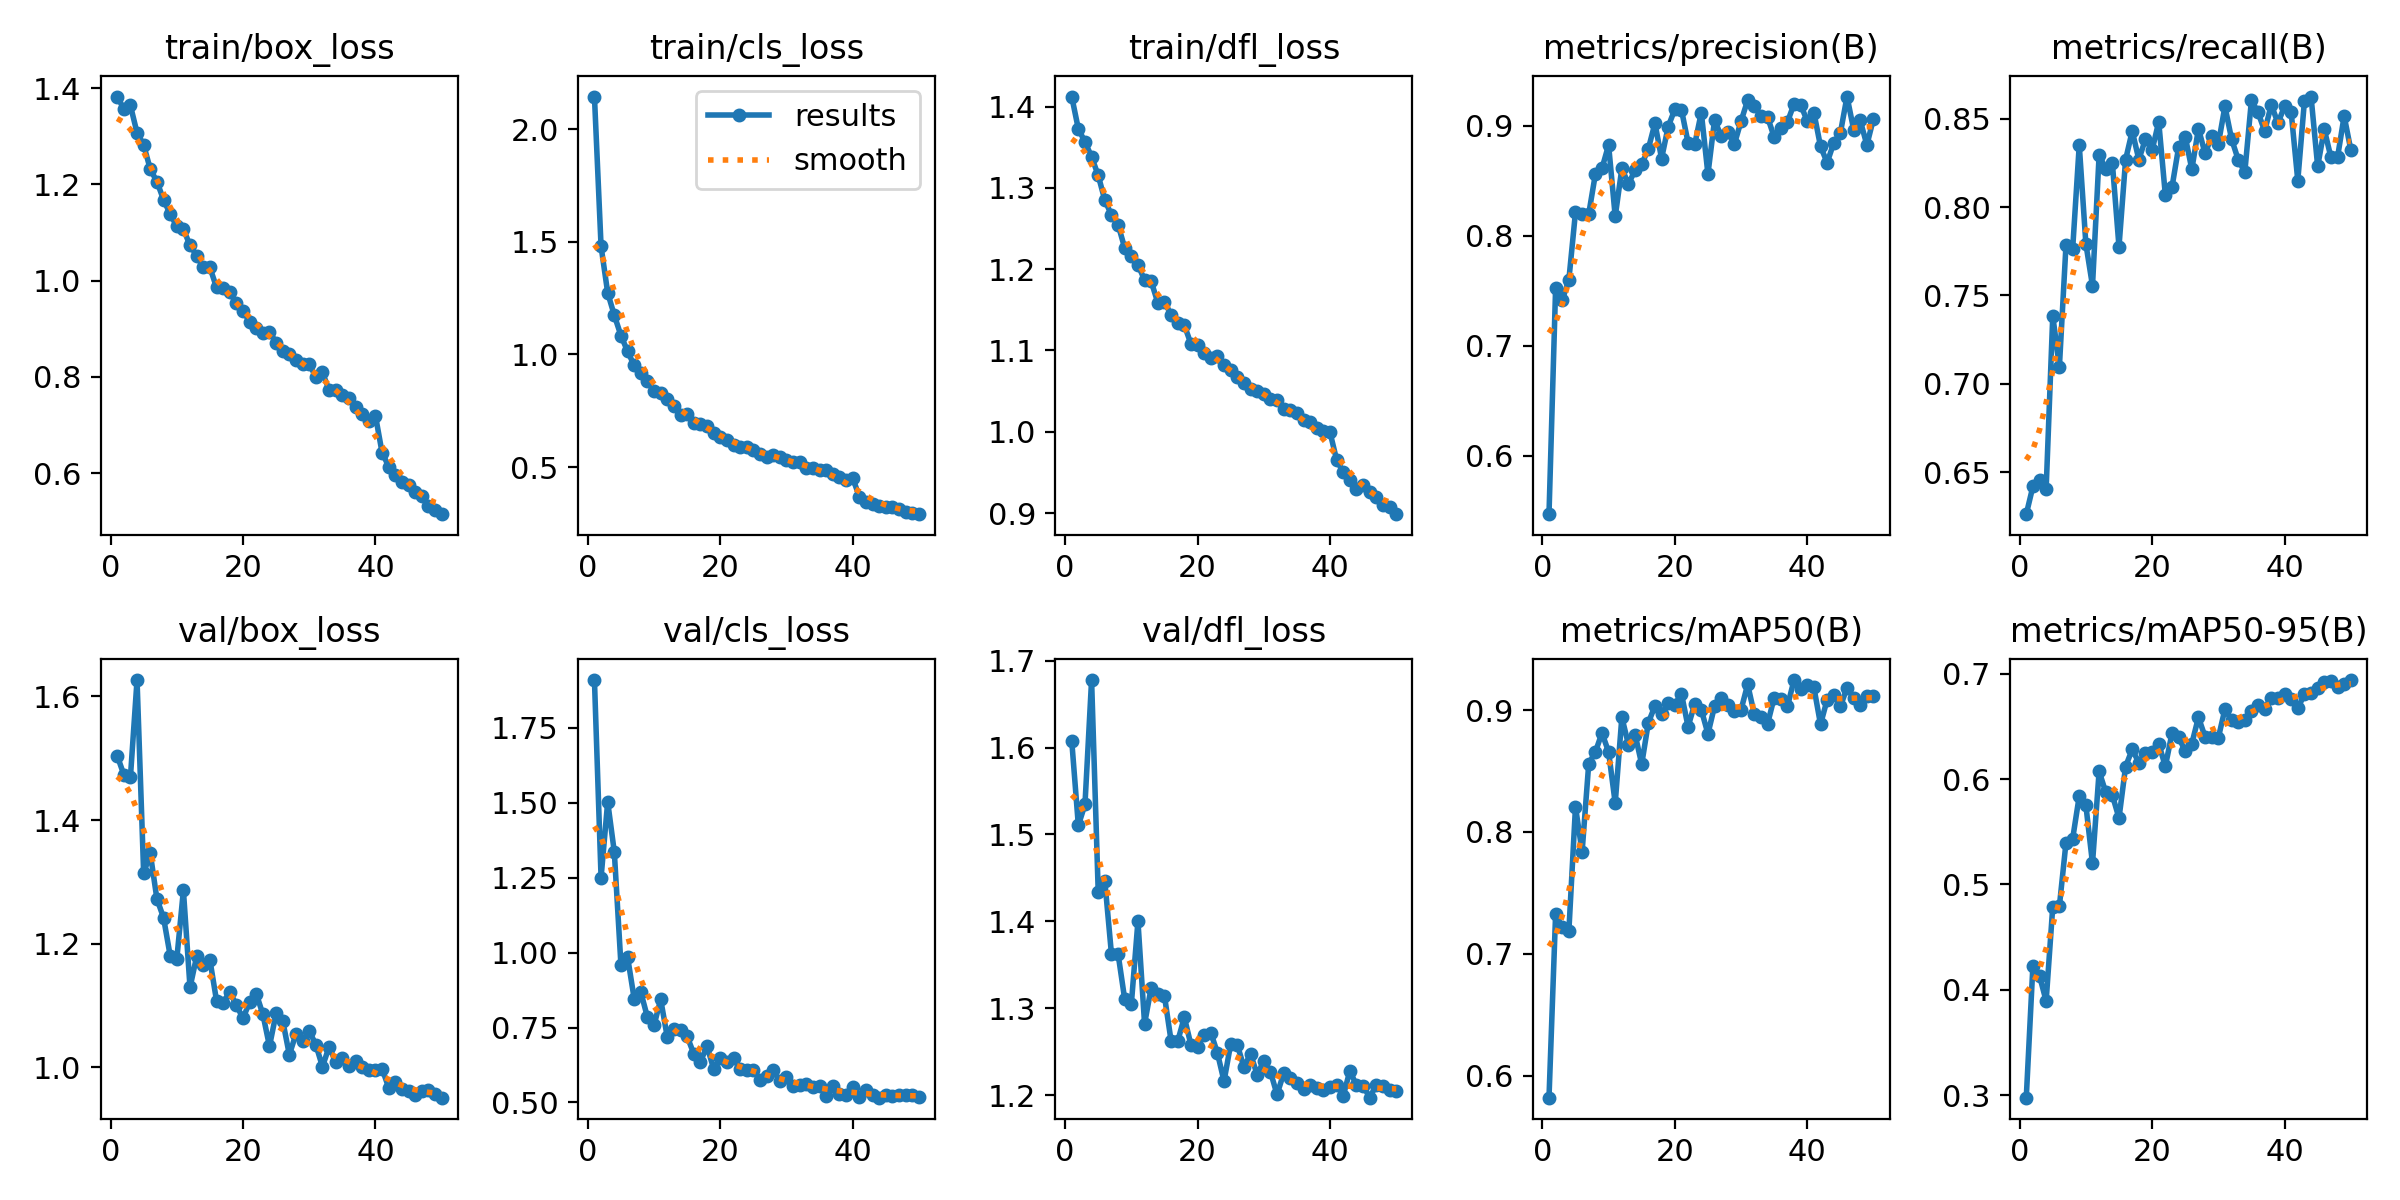

Data behind this chart, as committed beside it:
epoch, time, train/box_loss, train/cls_loss, train/dfl_loss, metrics/precision(B), metrics/recall(B), metrics/mAP50(B), metrics/mAP50-95(B), val/box_loss, val/cls_loss, val/dfl_loss, lr/pg0, lr/pg1, lr/pg2
1, 57.74, 1.383, 2.144, 1.412, 0.5468, 0.6262, 0.5819, 0.2976, 1.504, 1.91, 1.608, 0.0005535, 0.0005535, 0.0005535
2, 109.5, 1.357, 1.48, 1.372, 0.7525, 0.6419, 0.7327, 0.4226, 1.474, 1.251, 1.51, 0.001087, 0.001087, 0.001087
3, 160, 1.364, 1.273, 1.357, 0.7414, 0.6454, 0.7219, 0.4133, 1.469, 1.503, 1.534, 0.001599, 0.001599, 0.001599
4, 210.8, 1.307, 1.174, 1.338, 0.7598, 0.6404, 0.7186, 0.3894, 1.627, 1.336, 1.678, 0.001568, 0.001568, 0.001568
5, 264.1, 1.282, 1.084, 1.315, 0.8213, 0.7384, 0.8206, 0.4788, 1.314, 0.9597, 1.434, 0.001535, 0.001535, 0.001535
6, 318.4, 1.231, 1.014, 1.285, 0.8196, 0.7095, 0.7837, 0.4793, 1.346, 0.9856, 1.446, 0.001502, 0.001502, 0.001502
7, 371.8, 1.206, 0.9514, 1.267, 0.8196, 0.7786, 0.8559, 0.5398, 1.273, 0.8461, 1.362, 0.001469, 0.001469, 0.001469
8, 425.3, 1.168, 0.9194, 1.255, 0.8558, 0.776, 0.8655, 0.5432, 1.242, 0.8683, 1.362, 0.001436, 0.001436, 0.001436
9, 478.1, 1.138, 0.8815, 1.226, 0.8611, 0.8351, 0.8812, 0.5839, 1.181, 0.7846, 1.31, 0.001403, 0.001403, 0.001403
10, 530.9, 1.113, 0.8393, 1.217, 0.8824, 0.7792, 0.8656, 0.5751, 1.175, 0.7574, 1.305, 0.00137, 0.00137, 0.00137
11, 584.4, 1.107, 0.831, 1.205, 0.8175, 0.7554, 0.8236, 0.5201, 1.286, 0.8442, 1.4, 0.001337, 0.001337, 0.001337
12, 637.3, 1.073, 0.8015, 1.187, 0.861, 0.8294, 0.8941, 0.6073, 1.129, 0.7176, 1.282, 0.001304, 0.001304, 0.001304
13, 689.7, 1.052, 0.7695, 1.185, 0.8468, 0.8218, 0.8717, 0.5876, 1.179, 0.745, 1.324, 0.001271, 0.001271, 0.001271
14, 742.3, 1.027, 0.7292, 1.159, 0.8597, 0.8249, 0.8799, 0.5848, 1.165, 0.7402, 1.316, 0.001238, 0.001238, 0.001238
15, 795.1, 1.028, 0.7373, 1.16, 0.8647, 0.7776, 0.8556, 0.563, 1.174, 0.7203, 1.314, 0.001205, 0.001205, 0.001205
16, 847.9, 0.9857, 0.6956, 1.144, 0.8789, 0.8268, 0.8896, 0.612, 1.108, 0.6623, 1.263, 0.001172, 0.001172, 0.001172
17, 900.5, 0.9841, 0.6896, 1.134, 0.9022, 0.843, 0.9033, 0.6283, 1.105, 0.6355, 1.262, 0.001139, 0.001139, 0.001139
18, 952.3, 0.9756, 0.6827, 1.131, 0.8701, 0.8269, 0.8967, 0.6156, 1.123, 0.6878, 1.29, 0.001106, 0.001106, 0.001106
19, 8591, 0.9526, 0.653, 1.108, 0.8992, 0.8385, 0.9062, 0.6248, 1.101, 0.6119, 1.258, 0.001073, 0.001073, 0.001073
20, 8641, 0.9376, 0.633, 1.107, 0.9148, 0.8322, 0.9045, 0.6261, 1.08, 0.6472, 1.256, 0.00104, 0.00104, 0.00104
21, 8691, 0.9142, 0.6202, 1.097, 0.9144, 0.8483, 0.9134, 0.6337, 1.105, 0.6336, 1.269, 0.001007, 0.001007, 0.001007
22, 8740, 0.9012, 0.6003, 1.091, 0.8845, 0.8068, 0.8862, 0.6121, 1.119, 0.647, 1.272, 0.0009739, 0.0009739, 0.0009739
23, 8789, 0.8912, 0.5905, 1.093, 0.8829, 0.8112, 0.905, 0.6434, 1.086, 0.6118, 1.249, 0.0009409, 0.0009409, 0.0009409
24, 8838, 0.8935, 0.5882, 1.083, 0.9119, 0.8337, 0.9002, 0.6398, 1.034, 0.6081, 1.216, 0.0009078, 0.0009078, 0.0009078
25, 23446, 0.871, 0.5745, 1.076, 0.8559, 0.8399, 0.8805, 0.6266, 1.087, 0.6097, 1.259, 0.0008748, 0.0008748, 0.0008748
26, 23495, 0.8545, 0.5592, 1.068, 0.9051, 0.8214, 0.9032, 0.6337, 1.075, 0.5738, 1.258, 0.0008418, 0.0008418, 0.0008418
27, 23546, 0.8479, 0.5467, 1.061, 0.8904, 0.8444, 0.9101, 0.6587, 1.02, 0.5869, 1.232, 0.0008088, 0.0008088, 0.0008088
28, 23596, 0.8348, 0.5556, 1.053, 0.8939, 0.8304, 0.9042, 0.6401, 1.054, 0.6066, 1.248, 0.0007758, 0.0007758, 0.0007758
29, 23646, 0.8256, 0.5447, 1.05, 0.8833, 0.84, 0.8996, 0.6403, 1.043, 0.5711, 1.224, 0.0007428, 0.0007428, 0.0007428
30, 23698, 0.8256, 0.5318, 1.046, 0.9041, 0.8357, 0.9002, 0.6391, 1.059, 0.5838, 1.239, 0.0007098, 0.0007098, 0.0007098
31, 23749, 0.8005, 0.5232, 1.04, 0.9231, 0.857, 0.9211, 0.6665, 1.037, 0.5538, 1.227, 0.0006768, 0.0006768, 0.0006768
32, 23800, 0.8091, 0.5242, 1.039, 0.9175, 0.8385, 0.8965, 0.6557, 1.001, 0.5578, 1.201, 0.0006438, 0.0006438, 0.0006438
33, 23852, 0.7726, 0.4945, 1.028, 0.909, 0.8268, 0.8945, 0.6539, 1.033, 0.561, 1.225, 0.0006108, 0.0006108, 0.0006108
34, 23903, 0.7723, 0.4961, 1.026, 0.9078, 0.8198, 0.8886, 0.656, 1.009, 0.5526, 1.22, 0.0005778, 0.0005778, 0.0005778
35, 23959, 0.7615, 0.4858, 1.023, 0.8897, 0.8605, 0.9101, 0.6649, 1.016, 0.5558, 1.214, 0.0005448, 0.0005448, 0.0005448
36, 24015, 0.7566, 0.4882, 1.014, 0.8982, 0.8535, 0.9091, 0.6705, 1.002, 0.5203, 1.207, 0.0005118, 0.0005118, 0.0005118
37, 24071, 0.737, 0.4714, 1.012, 0.9032, 0.843, 0.9029, 0.667, 1.011, 0.556, 1.211, 0.0004788, 0.0004788, 0.0004788
38, 24127, 0.7235, 0.4553, 1.004, 0.9196, 0.8579, 0.9246, 0.6773, 1.001, 0.5291, 1.208, 0.0004458, 0.0004458, 0.0004458
39, 24182, 0.7086, 0.4449, 1, 0.9189, 0.8476, 0.9173, 0.6772, 0.9958, 0.5238, 1.206, 0.0004127, 0.0004127, 0.0004127
40, 24238, 0.7191, 0.4514, 0.9993, 0.9042, 0.8569, 0.9205, 0.6806, 0.9965, 0.5525, 1.21, 0.0003797, 0.0003797, 0.0003797
41, 24320, 0.6425, 0.369, 0.9655, 0.9119, 0.8537, 0.9186, 0.6756, 0.9982, 0.5165, 1.212, 0.0003467, 0.0003467, 0.0003467
42, 24378, 0.6135, 0.3445, 0.9502, 0.8812, 0.815, 0.8882, 0.6671, 0.9671, 0.5427, 1.199, 0.0003137, 0.0003137, 0.0003137
43, 24434, 0.595, 0.3356, 0.9407, 0.8663, 0.8599, 0.9085, 0.6806, 0.9768, 0.5242, 1.228, 0.0002807, 0.0002807, 0.0002807
44, 24554, 0.5814, 0.3258, 0.9299, 0.8843, 0.8626, 0.9126, 0.6822, 0.9654, 0.5158, 1.211, 0.0002477, 0.0002477, 0.0002477
45, 24605, 0.5747, 0.3241, 0.935, 0.8933, 0.8231, 0.903, 0.6868, 0.9617, 0.5244, 1.211, 0.0002147, 0.0002147, 0.0002147
46, 24655, 0.5601, 0.3218, 0.9258, 0.9264, 0.844, 0.9182, 0.6919, 0.9549, 0.5203, 1.197, 0.0001817, 0.0001817, 0.0001817
47, 24705, 0.5532, 0.316, 0.9196, 0.8965, 0.8282, 0.9103, 0.6932, 0.9624, 0.5242, 1.212, 0.0001487, 0.0001487, 0.0001487
48, 24756, 0.5318, 0.3008, 0.9095, 0.9047, 0.8282, 0.9043, 0.6874, 0.9636, 0.5236, 1.21, 0.0001157, 0.0001157, 0.0001157
49, 24807, 0.5224, 0.2966, 0.9081, 0.8824, 0.8515, 0.9118, 0.6903, 0.9567, 0.5245, 1.206, 8.26832e-05, 8.26832e-05, 8.26832e-05
50, 24858, 0.5145, 0.2914, 0.8986, 0.9064, 0.8325, 0.9118, 0.694, 0.9511, 0.5172, 1.205, 4.96766e-05, 4.96766e-05, 4.96766e-05
